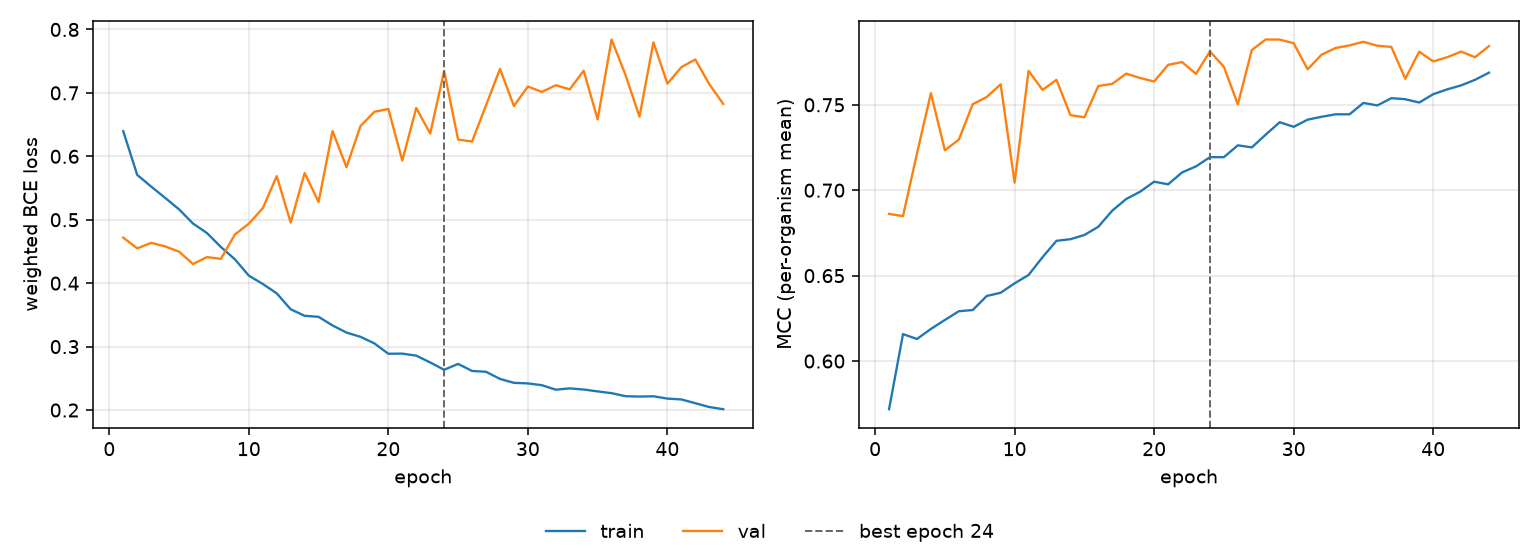

Values plotted in this chart, from the file beside it:
epoch, tr_loss, vl_loss, tr_mcc, vl_mcc, is_best
1, 0.6395, 0.4718, 0.5718, 0.6861, False
2, 0.5707, 0.4549, 0.6158, 0.6848, False
3, 0.5524, 0.4635, 0.6129, 0.7215, False
4, 0.5345, 0.458, 0.6188, 0.7568, False
5, 0.5164, 0.4497, 0.624, 0.7234, False
6, 0.494, 0.4302, 0.6292, 0.7296, False
7, 0.479, 0.4411, 0.6299, 0.7504, False
8, 0.457, 0.4384, 0.6381, 0.7546, False
9, 0.4377, 0.4768, 0.64, 0.762, False
10, 0.4119, 0.4938, 0.6455, 0.7044, False
11, 0.3988, 0.5181, 0.6504, 0.7699, False
12, 0.384, 0.5688, 0.6608, 0.7587, False
13, 0.3589, 0.4955, 0.6704, 0.7646, False
14, 0.3485, 0.5735, 0.6713, 0.7439, False
15, 0.3469, 0.528, 0.6738, 0.7427, False
16, 0.3334, 0.6398, 0.6786, 0.761, False
17, 0.3221, 0.5828, 0.6881, 0.7622, False
18, 0.3155, 0.6476, 0.6949, 0.7682, False
19, 0.3051, 0.6702, 0.6991, 0.7657, False
20, 0.2887, 0.6746, 0.705, 0.7636, False
21, 0.2889, 0.5933, 0.7034, 0.7734, False
22, 0.2858, 0.6762, 0.7104, 0.775, False
23, 0.275, 0.6359, 0.714, 0.7681, False
24, 0.2635, 0.7345, 0.7193, 0.7812, True
25, 0.2727, 0.6264, 0.7194, 0.7722, False
26, 0.2616, 0.6233, 0.7263, 0.7502, False
27, 0.2603, 0.6803, 0.7251, 0.7821, False
28, 0.249, 0.7379, 0.7326, 0.7882, False
29, 0.2429, 0.6793, 0.7398, 0.7882, False
30, 0.242, 0.71, 0.7371, 0.786, False
31, 0.2392, 0.7015, 0.7413, 0.7708, False
32, 0.2321, 0.712, 0.743, 0.7793, False
33, 0.2341, 0.7055, 0.7444, 0.7832, False
34, 0.2323, 0.735, 0.7444, 0.7848, False
35, 0.2294, 0.6583, 0.7511, 0.7869, False
36, 0.2266, 0.7842, 0.7496, 0.7845, False
37, 0.2218, 0.7281, 0.7539, 0.7839, False
38, 0.2213, 0.6625, 0.7533, 0.7652, False
39, 0.2217, 0.7797, 0.7513, 0.7811, False
40, 0.218, 0.7145, 0.7562, 0.7754, False
41, 0.2167, 0.7405, 0.759, 0.7778, False
42, 0.2108, 0.7527, 0.7614, 0.7811, False
43, 0.2048, 0.7139, 0.7646, 0.7779, False
44, 0.2013, 0.6826, 0.7688, 0.7844, False
